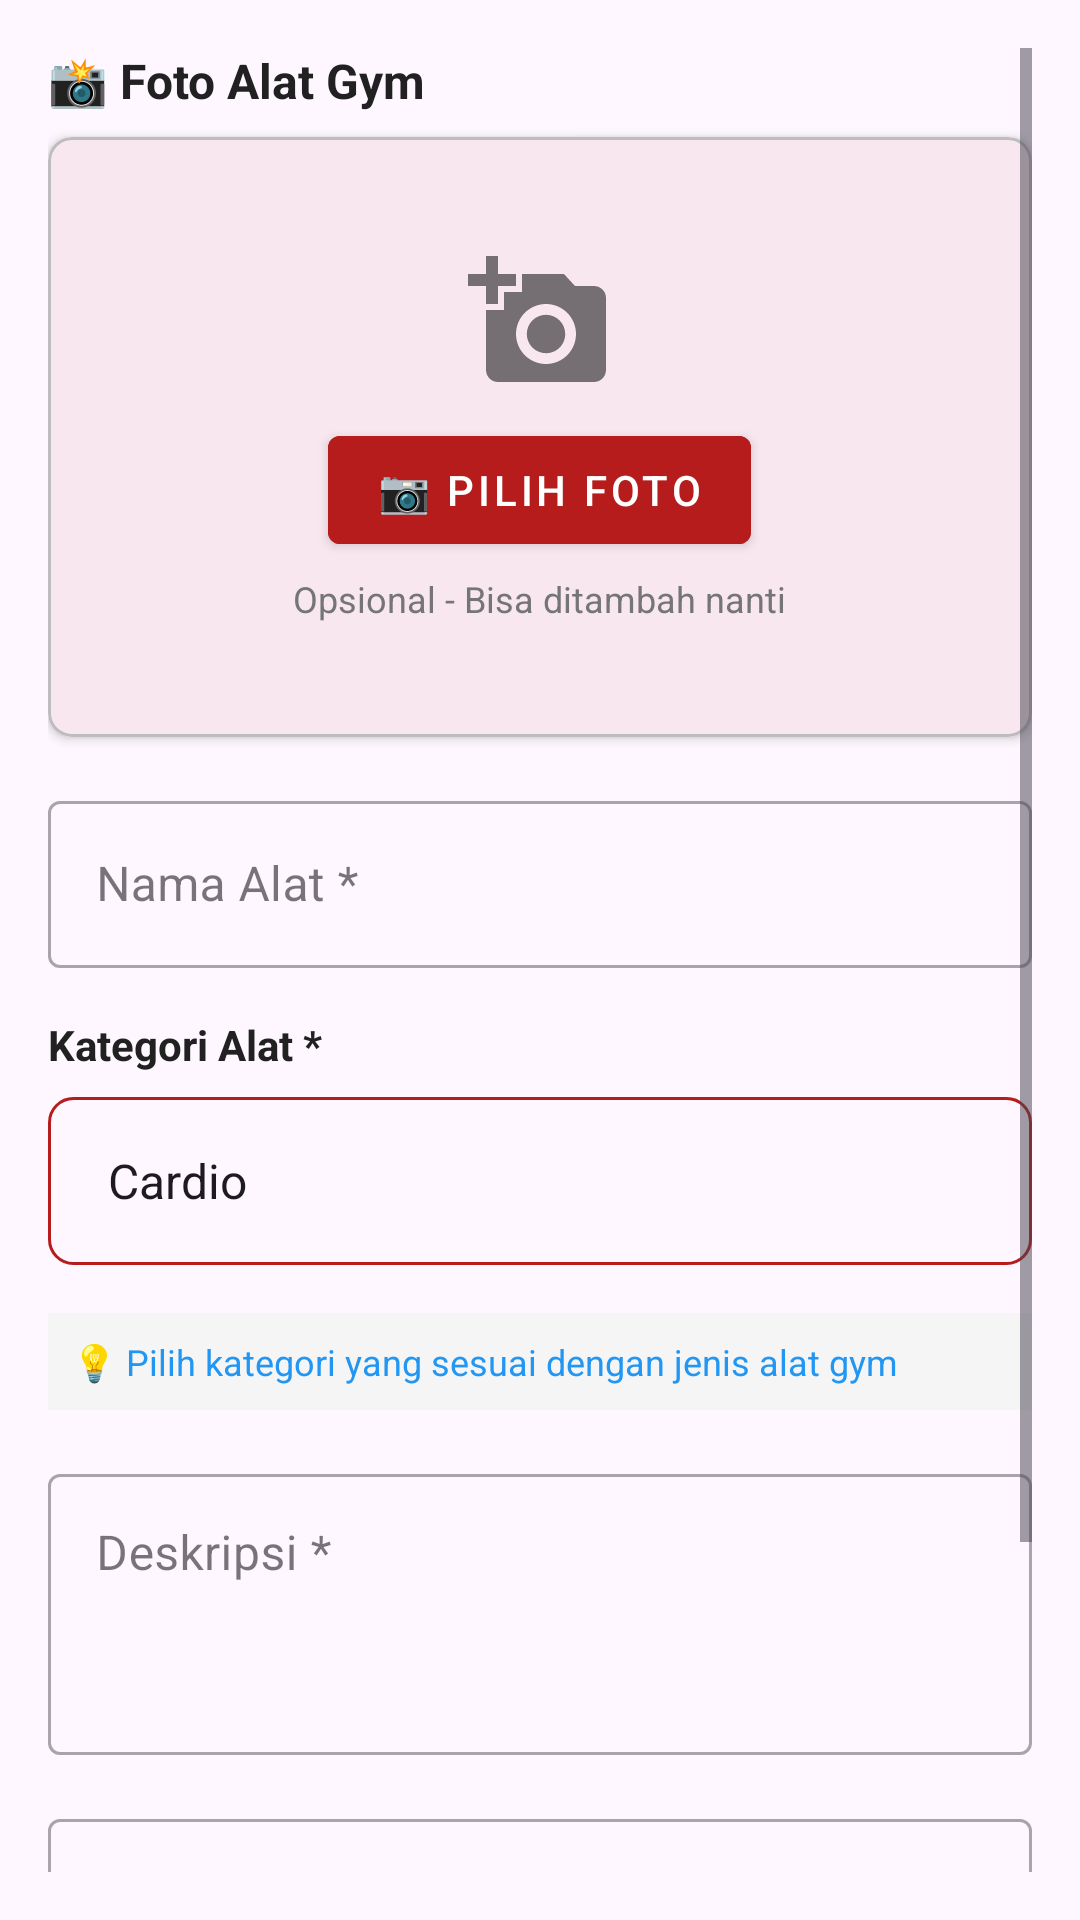

Android layout source for this screen:
<!-- AndroidManifest.xml: application theme Theme.LubanaGym -->
<!-- res/layout/dialog_add_equipment.xml -->
<?xml version="1.0" encoding="utf-8"?>
<ScrollView xmlns:android="http://schemas.android.com/apk/res/android"
    xmlns:app="http://schemas.android.com/apk/res-auto"
    android:layout_width="match_parent"
    android:layout_height="wrap_content"
    android:padding="16dp">

    <LinearLayout
        android:layout_width="match_parent"
        android:layout_height="wrap_content"
        android:orientation="vertical">

        
        <TextView
            android:layout_width="wrap_content"
            android:layout_height="wrap_content"
            android:text="📸 Foto Alat Gym"
            android:textStyle="bold"
            android:textColor="@color/text_primary"
            android:textSize="16sp"
            android:layout_marginBottom="8dp" />

        <com.google.android.material.card.MaterialCardView
            android:layout_width="match_parent"
            android:layout_height="200dp"
            android:layout_marginBottom="16dp"
            app:cardElevation="2dp"
            app:cardCornerRadius="8dp"
            app:strokeColor="@color/text_hint"
            app:strokeWidth="1dp">

            <FrameLayout
                android:layout_width="match_parent"
                android:layout_height="match_parent">

                <ImageView
                    android:id="@+id/ivPreview"
                    android:layout_width="match_parent"
                    android:layout_height="match_parent"
                    android:scaleType="centerCrop"
                    android:visibility="gone" />

                <LinearLayout
                    android:layout_width="match_parent"
                    android:layout_height="match_parent"
                    android:orientation="vertical"
                    android:gravity="center"
                    android:padding="16dp">

                    <ImageView
                        android:layout_width="48dp"
                        android:layout_height="48dp"
                        android:src="@drawable/ic_add_photo"
                        android:layout_marginBottom="8dp"
                        android:alpha="0.6" />

                    <Button
                        android:id="@+id/btnSelectImage"
                        android:layout_width="wrap_content"
                        android:layout_height="wrap_content"
                        android:text="📷 Pilih Foto"
                        android:textSize="14sp"
                        android:backgroundTint="@color/primary_color"
                        style="@style/Widget.MaterialComponents.Button" />

                    <TextView
                        android:layout_width="wrap_content"
                        android:layout_height="wrap_content"
                        android:text="Opsional - Bisa ditambah nanti"
                        android:textSize="12sp"
                        android:textColor="@color/text_secondary"
                        android:layout_marginTop="4dp" />

                </LinearLayout>

            </FrameLayout>

        </com.google.android.material.card.MaterialCardView>

        
        <com.google.android.material.textfield.TextInputLayout
            android:layout_width="match_parent"
            android:layout_height="wrap_content"
            android:layout_marginBottom="16dp"
            android:hint="Nama Alat *"
            style="@style/Widget.MaterialComponents.TextInputLayout.OutlinedBox">

            <com.google.android.material.textfield.TextInputEditText
                android:id="@+id/etName"
                android:layout_width="match_parent"
                android:layout_height="wrap_content"
                android:inputType="textCapWords"
                android:maxLines="1" />

        </com.google.android.material.textfield.TextInputLayout>

        
        <TextView
            android:layout_width="wrap_content"
            android:layout_height="wrap_content"
            android:text="Kategori Alat *"
            android:textSize="14sp"
            android:textColor="@color/text_primary"
            android:textStyle="bold"
            android:layout_marginBottom="8dp" />

        <Spinner
            android:id="@+id/spinnerCategory"
            android:layout_width="match_parent"
            android:layout_height="56dp"
            android:layout_marginBottom="16dp"
            android:entries="@array/equipment_categories"
            android:background="@drawable/spinner_background"
            android:padding="12dp" />

        <TextView
            android:layout_width="match_parent"
            android:layout_height="wrap_content"
            android:text="💡 Pilih kategori yang sesuai dengan jenis alat gym"
            android:textSize="12sp"
            android:textColor="@color/blue"
            android:background="@color/background_color"
            android:padding="8dp"
            android:layout_marginBottom="16dp"
            android:drawablePadding="4dp" />

        <com.google.android.material.textfield.TextInputLayout
            android:layout_width="match_parent"
            android:layout_height="wrap_content"
            android:layout_marginBottom="16dp"
            android:hint="Deskripsi *"
            style="@style/Widget.MaterialComponents.TextInputLayout.OutlinedBox">

            <com.google.android.material.textfield.TextInputEditText
                android:id="@+id/etDescription"
                android:layout_width="match_parent"
                android:layout_height="wrap_content"
                android:inputType="textMultiLine"
                android:lines="3"
                android:gravity="top|start"
                android:scrollbars="vertical" />

        </com.google.android.material.textfield.TextInputLayout>

        <com.google.android.material.textfield.TextInputLayout
            android:layout_width="match_parent"
            android:layout_height="wrap_content"
            android:layout_marginBottom="16dp"
            android:hint="Instruksi Penggunaan *"
            style="@style/Widget.MaterialComponents.TextInputLayout.OutlinedBox">

            <com.google.android.material.textfield.TextInputEditText
                android:id="@+id/etInstructions"
                android:layout_width="match_parent"
                android:layout_height="wrap_content"
                android:inputType="textMultiLine"
                android:lines="4"
                android:gravity="top|start"
                android:scrollbars="vertical" />

        </com.google.android.material.textfield.TextInputLayout>

        <TextView
            android:layout_width="match_parent"
            android:layout_height="wrap_content"
            android:text="💡 Tips: Berikan instruksi yang jelas dan aman untuk penggunaan alat"
            android:textSize="12sp"
            android:textColor="@color/blue"
            android:background="@color/background_color"
            android:padding="8dp"
            android:drawablePadding="4dp" />

    </LinearLayout>

</ScrollView>
<!-- resources referenced by this layout -->
<resources>
  <string-array name="equipment_categories">
          <item>Cardio</item>
          <item>Weight Training</item>
          <item>Free Weights</item>
          <item>Functional Training</item>
          <item>Stretching</item>
          <item>Other</item>
      </string-array>
  <color name="background_color">#F5F5F5</color>
  <color name="blue">#2196F3</color>
  <color name="primary_color">#B71C1C</color>
  <color name="text_hint">#BDBDBD</color>
  <color name="text_primary">#212121</color>
  <color name="text_secondary">#757575</color>
  <!-- drawable ic_add_photo (drawable) -->
  <vector xmlns:android="http://schemas.android.com/apk/res/android"
      android:width="24dp"
      android:height="24dp"
      android:viewportWidth="24"
      android:viewportHeight="24"
      android:tint="?attr/colorOnSurface">
      <path
          android:fillColor="@android:color/white"
          android:pathData="M3,4V1h2v3h3v2H5v3H3V6H0V4H3zM6,10V7h3V4h7l1.83,2H21c1.1,0 2,0.9 2,2v12c0,1.1 -0.9,2 -2,2H5c-1.1,0 -2,-0.9 -2,-2V10H6zM13,19c2.76,0 5,-2.24 5,-5s-2.24,-5 -5,-5s-5,2.24 -5,5S10.24,19 13,19zM9.8,14c0,1.77 1.43,3.2 3.2,3.2s3.2,-1.43 3.2,-3.2s-1.43,-3.2 -3.2,-3.2S9.8,12.23 9.8,14z"/>
  </vector>
  <!-- drawable spinner_background (drawable) -->
  <?xml version="1.0" encoding="utf-8"?>
  <shape xmlns:android="http://schemas.android.com/apk/res/android">
      <stroke
          android:width="1dp"
          android:color="@color/primary_color" />
      <corners android:radius="8dp" />
      <solid android:color="@android:color/transparent" />
  </shape>
  <style name="Theme.LubanaGym" parent="Theme.Material3.DayNight">
          
          <item name="colorPrimary">@color/primary_color</item>
          <item name="colorPrimaryVariant">@color/primary_dark</item>
          <item name="colorOnPrimary">@color/white</item>
          
          <item name="colorSecondary">@color/secondary_color</item>
          <item name="colorSecondaryVariant">@color/secondary_dark</item>
          <item name="colorOnSecondary">@color/white</item>
          
          <item name="android:statusBarColor">@color/primary_dark</item>
          
      </style>
  <color name="primary_dark">#8B0000</color>
  <color name="white">#FFFFFFFF</color>
  <color name="secondary_color">#424242</color>
  <color name="secondary_dark">#212121</color>
</resources>
